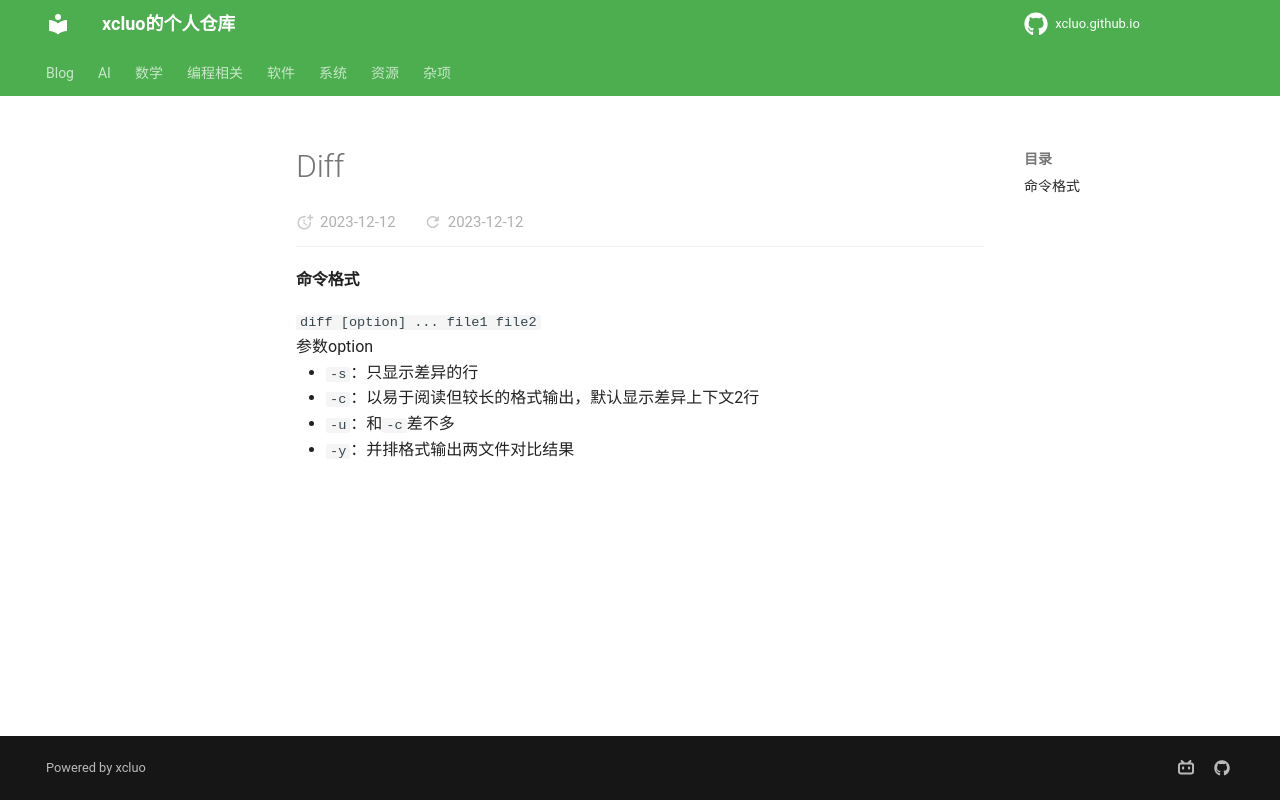

repository: xcluo/xcluo.github.io · page: Programing/Shell/Bash/file_related/diff.html · generator: mkdocs

#### 命令格式

`diff [option] ... file1 file2`

参数option

- `-s`：只显示差异的行
- `-c`：以易于阅读但较长的格式输出，默认显示差异上下文2行
- `-u`：和`-c`差不多
- `-y`：并排格式输出两文件对比结果
